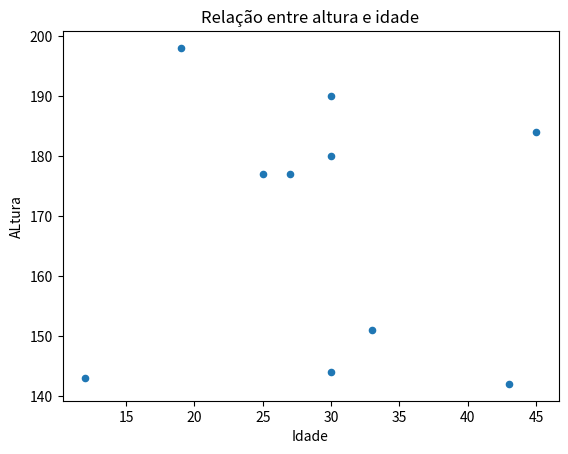

This chart was generated by the following Python code:
import numpy as np
import pandas as pd
import matplotlib.pyplot as plt

#Criação dos meus dados com numpy
idade = np.random.randint(10,50,10)
altura = np.random.randint(140,200,10)

print(idade)
print(altura)

#Tratando e manipulando os dados com Pandas

df = pd.DataFrame({
    'Idade': idade,
    'Altura': altura
})

print(df.head())

#Cria de um gráfico com Matplolib
df.plot(kind='scatter', x='Idade', y='Altura')
plt.title('Relação entre altura e idade')
plt.ylabel('ALtura')
plt.xlabel('Idade')
plt.show()